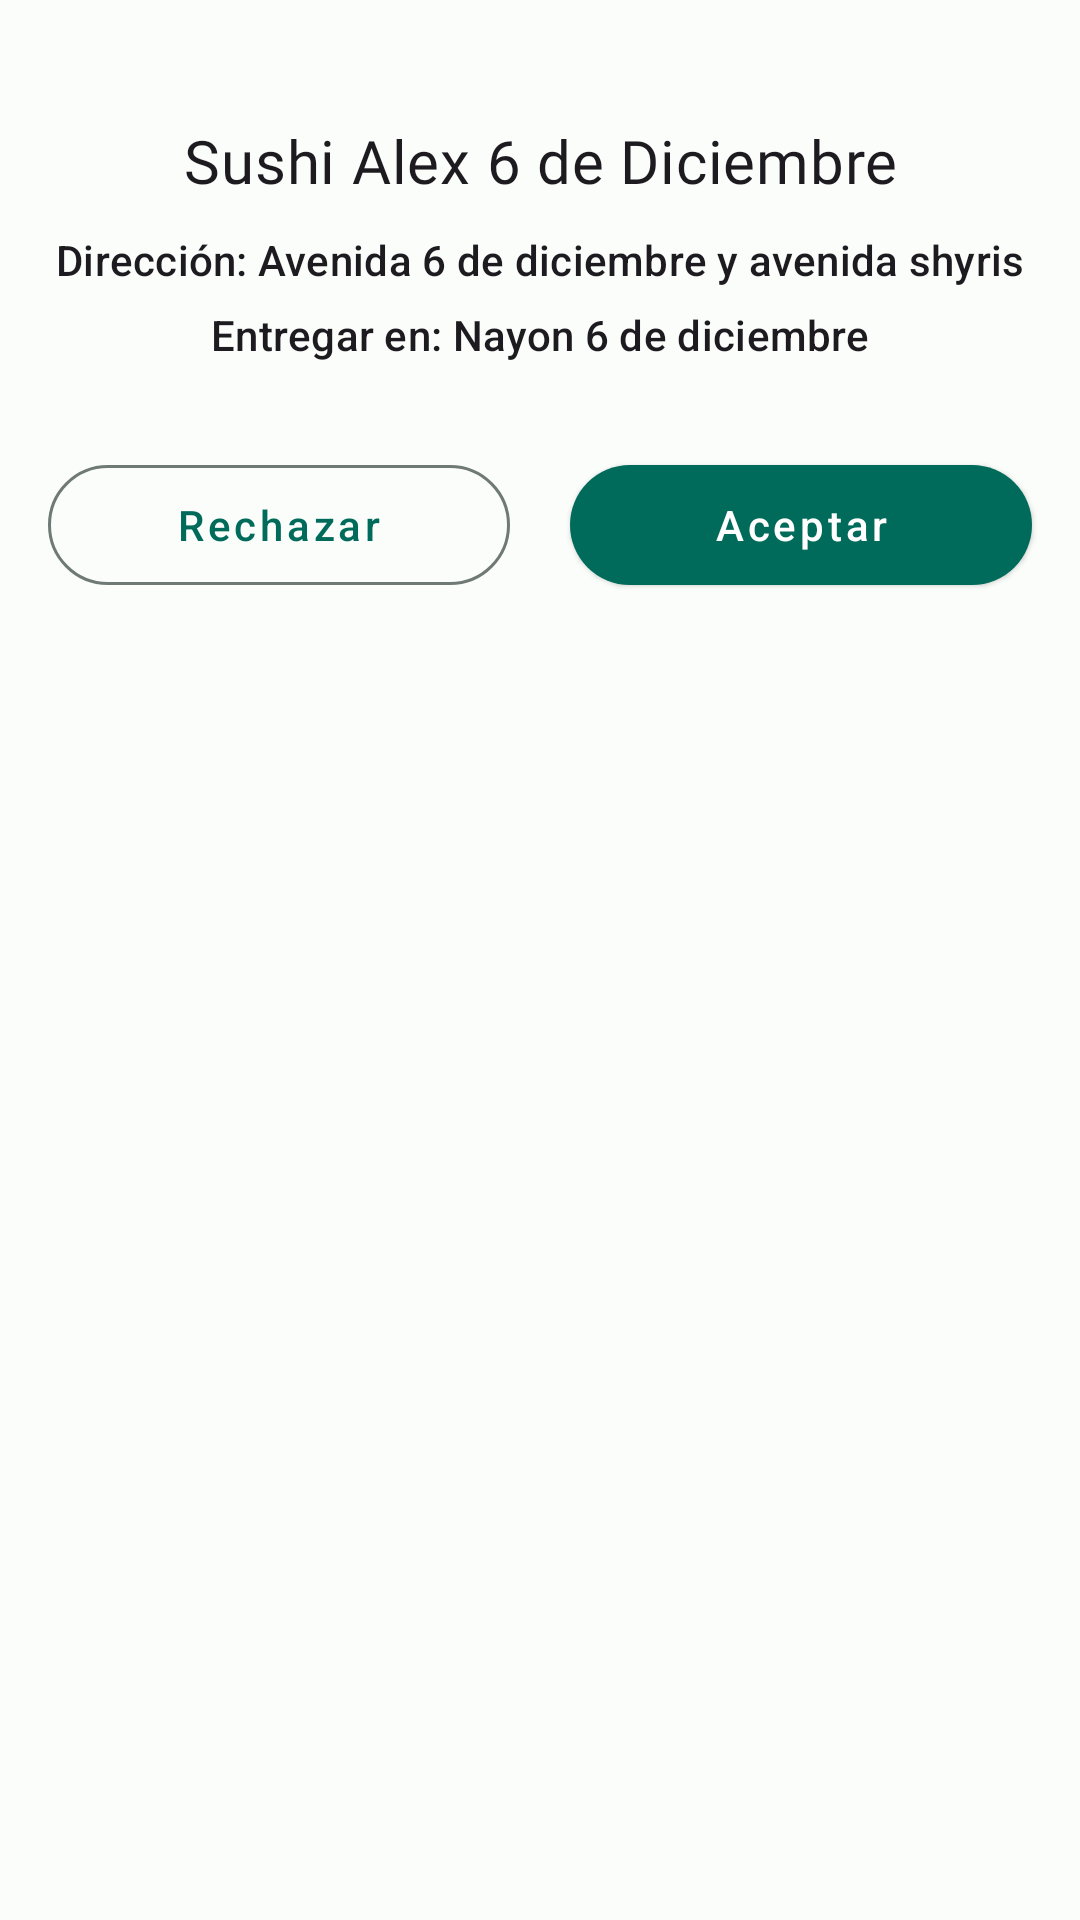

The Android layout XML behind this screen, and the referenced resources:
<!-- AndroidManifest.xml: application theme Theme.DandelionCourier -->
<!-- res/layout/layout_shipping_request.xml -->
<?xml version="1.0" encoding="utf-8"?>
<androidx.constraintlayout.widget.ConstraintLayout xmlns:android="http://schemas.android.com/apk/res/android"
    android:layout_width="match_parent"
    android:layout_height="wrap_content"
    xmlns:app="http://schemas.android.com/apk/res-auto">

    <androidx.appcompat.widget.AppCompatImageView
        android:id="@+id/imageView_icon"
        app:layout_constraintStart_toStartOf="parent"
        app:layout_constraintEnd_toEndOf="parent"
        app:layout_constraintTop_toTopOf="parent"
        android:src="@drawable/ic_baseline_shopping_cart_24"
        android:backgroundTint="@color/black"
        android:tint="@color/black"
        android:layout_width="28dp"
        android:layout_height="28dp"/>

    <androidx.appcompat.widget.AppCompatTextView
        android:id="@+id/textView_storeName"
        app:layout_constraintStart_toStartOf="parent"
        app:layout_constraintEnd_toEndOf="parent"
        app:layout_constraintTop_toBottomOf="@id/imageView_icon"
        android:text="Sushi Alex 6 de Diciembre"
        android:textAlignment="center"
        android:textAppearance="@style/TextAppearance.MaterialComponents.Headline6"
        android:fontFamily="@font/roboto_medium"
        android:layout_marginTop="12dp"
        android:layout_width="match_parent"
        android:layout_height="wrap_content"/>

    <androidx.appcompat.widget.AppCompatTextView
        android:id="@+id/textView_storeAddress"
        app:layout_constraintStart_toStartOf="parent"
        app:layout_constraintEnd_toEndOf="parent"
        app:layout_constraintTop_toBottomOf="@id/textView_storeName"
        android:text="Dirección: Avenida 6 de diciembre y avenida shyris"
        android:textAlignment="center"
        android:textAppearance="@style/TextAppearance.MaterialComponents.Subtitle2"
        android:layout_marginTop="10dp"
        android:layout_width="match_parent"
        android:layout_height="wrap_content"/>

    <androidx.appcompat.widget.AppCompatTextView
        android:id="@+id/textView_customerAddress"
        app:layout_constraintStart_toStartOf="parent"
        app:layout_constraintEnd_toEndOf="parent"
        app:layout_constraintTop_toBottomOf="@id/textView_storeAddress"
        android:text="Entregar en: Nayon 6 de diciembre"
        android:textAlignment="center"
        android:textAppearance="@style/TextAppearance.MaterialComponents.Subtitle2"
        android:layout_marginTop="6dp"
        android:layout_width="match_parent"
        android:layout_height="wrap_content"/>

    <androidx.constraintlayout.widget.Guideline
        android:id="@+id/guidelineMiddle"
        android:orientation="vertical"
        android:layout_width="wrap_content"
        android:layout_height="wrap_content"
        app:layout_constraintGuide_percent="0.5"
        />

    <com.google.android.material.button.MaterialButton
        android:id="@+id/button_reject"
        app:layout_constraintStart_toStartOf="parent"
        app:layout_constraintEnd_toStartOf="@id/guidelineMiddle"
        app:layout_constraintTop_toBottomOf="@id/textView_customerAddress"
        android:layout_marginTop="30dp"
        android:layout_marginStart="16dp"
        app:layout_constrainedWidth="true"
        style="@style/Widget.Material3.Button.OutlinedButton"
        android:text="Rechazar"
        android:textAppearance="@style/TextAppearance.MaterialComponents.Button"
        android:textAllCaps="false"
        android:layout_marginEnd="10dp"
        android:layout_width="match_parent"
        android:layout_height="wrap_content"/>

    <com.google.android.material.button.MaterialButton
        android:id="@+id/button_accept"
        app:layout_constraintStart_toEndOf="@id/guidelineMiddle"
        app:layout_constraintEnd_toEndOf="parent"
        app:layout_constraintTop_toBottomOf="@id/textView_customerAddress"
        android:layout_marginTop="30dp"
        android:layout_marginStart="10dp"
        app:layout_constrainedWidth="true"
        style="@style/Widget.Material3.Button.ElevatedButton"
        app:backgroundTint="@color/md_theme_light_primary"
        android:textColor="@color/white"
        android:text="Aceptar"
        android:textAppearance="@style/TextAppearance.MaterialComponents.Button"
        android:textAllCaps="false"
        android:layout_marginEnd="16dp"
        android:layout_width="match_parent"
        android:layout_height="wrap_content"/>

</androidx.constraintlayout.widget.ConstraintLayout>
<!-- resources referenced by this layout -->
<resources>
  <color name="black">#000000</color>
  <color name="md_theme_light_primary">#006B5A</color>
  <color name="white">#ffffff</color>
  <style name="Theme.DandelionCourier" parent="Theme.Material3.Light.NoActionBar">
          <item name="colorPrimary">@color/md_theme_light_primary</item>
          <item name="colorOnPrimary">@color/md_theme_light_onPrimary</item>
          <item name="colorPrimaryContainer">@color/md_theme_light_primaryContainer</item>
          <item name="colorOnPrimaryContainer">@color/md_theme_light_onPrimaryContainer</item>
          <item name="colorSecondary">@color/md_theme_light_secondary</item>
          <item name="colorOnSecondary">@color/md_theme_light_onSecondary</item>
          <item name="colorSecondaryContainer">@color/md_theme_light_secondaryContainer</item>
          <item name="colorOnSecondaryContainer">@color/md_theme_light_onSecondaryContainer</item>
          <item name="colorTertiary">@color/md_theme_light_tertiary</item>
          <item name="colorOnTertiary">@color/md_theme_light_onTertiary</item>
          <item name="colorTertiaryContainer">@color/md_theme_light_tertiaryContainer</item>
          <item name="colorOnTertiaryContainer">@color/md_theme_light_onTertiaryContainer</item>
          <item name="colorError">@color/md_theme_light_error</item>
          <item name="colorErrorContainer">@color/md_theme_light_errorContainer</item>
          <item name="colorOnError">@color/md_theme_light_onError</item>
          <item name="colorOnErrorContainer">@color/md_theme_light_onErrorContainer</item>
          <item name="android:colorBackground">@color/md_theme_light_background</item>
          <item name="colorOnBackground">@color/md_theme_light_onBackground</item>
          <item name="colorSurface">@color/md_theme_light_surface</item>
          <item name="colorOnSurface">@color/md_theme_light_onSurface</item>
          <item name="colorSurfaceVariant">@color/md_theme_light_surfaceVariant</item>
          <item name="colorOnSurfaceVariant">@color/md_theme_light_onSurfaceVariant</item>
          <item name="colorOutline">@color/md_theme_light_outline</item>
          <item name="colorOnSurfaceInverse">@color/md_theme_light_inverseOnSurface</item>
          <item name="colorSurfaceInverse">@color/md_theme_light_inverseSurface</item>
          <item name="android:shadowColor">@color/md_theme_light_shadow</item>
      </style>
  <color name="md_theme_light_onPrimary">#FFFFFF</color>
  <color name="md_theme_light_primaryContainer">#79F8DC</color>
  <color name="md_theme_light_onPrimaryContainer">#00201A</color>
  <color name="md_theme_light_secondary">#4B635C</color>
  <color name="md_theme_light_onSecondary">#FFFFFF</color>
  <color name="md_theme_light_secondaryContainer">#CDE8DF</color>
  <color name="md_theme_light_onSecondaryContainer">#06201A</color>
  <color name="md_theme_light_tertiary">#436278</color>
  <color name="md_theme_light_onTertiary">#FFFFFF</color>
  <color name="md_theme_light_tertiaryContainer">#C8E6FF</color>
  <color name="md_theme_light_onTertiaryContainer">#001E2E</color>
  <color name="md_theme_light_error">#BA1A1A</color>
  <color name="md_theme_light_errorContainer">#FFDAD6</color>
  <color name="md_theme_light_onError">#FFFFFF</color>
  <color name="md_theme_light_onErrorContainer">#410002</color>
  <color name="md_theme_light_background">#FAFDFA</color>
  <color name="md_theme_light_onBackground">#191C1B</color>
  <color name="md_theme_light_surface">#FAFDFA</color>
  <color name="md_theme_light_onSurface">#191C1B</color>
  <color name="md_theme_light_surfaceVariant">#DBE5E0</color>
  <color name="md_theme_light_onSurfaceVariant">#3F4946</color>
  <color name="md_theme_light_outline">#6F7976</color>
  <color name="md_theme_light_inverseOnSurface">#EFF1EF</color>
  <color name="md_theme_light_inverseSurface">#2E3130</color>
  <color name="md_theme_light_shadow">#000000</color>
</resources>
